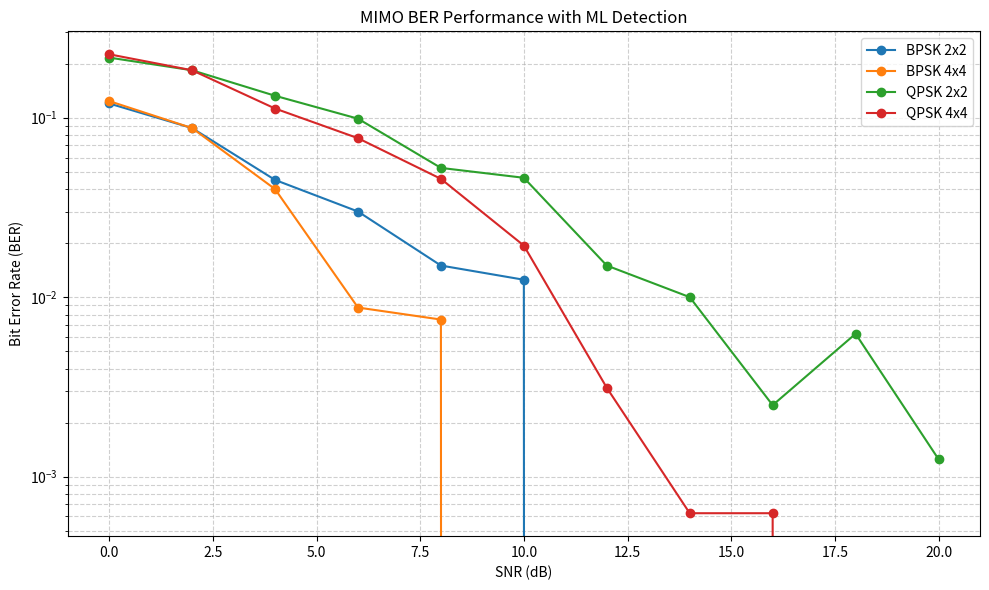

The matplotlib source for this figure:
import numpy as np
import matplotlib.pyplot as plt
from itertools import product

# Modulation
def modulate(bits, mod_type):
    if mod_type == 'BPSK':
        return 2*bits - 1
    elif mod_type == 'QPSK':
        return ((2*bits[0::2]-1) + 1j*(2*bits[1::2]-1)) / np.sqrt(2)

# Demodulation
def demodulate(symbols, mod_type):
    if mod_type == 'BPSK':
        return (np.real(symbols) > 0).astype(int)
    elif mod_type == 'QPSK':
        bits = np.zeros(2*len(symbols), int)
        bits[0::2] = np.real(symbols) > 0
        bits[1::2] = np.imag(symbols) > 0
        return bits

# Maximum Likelihood Detector
def ml_detector(received, channel, constellation):
    Nt = channel.shape[1]
    # All possible symbol combinations
    all_combos = np.array(list(product(constellation, repeat=Nt)))
    # Expected received signals
    expected = channel @ all_combos.T
    # Find minimum distance
    distances = np.sum(np.abs(received[:, None] - expected)**2, axis=0)
    return all_combos[np.argmin(distances)]

# Simulation
def simulate_ber(Nt, Nr, mod_type, snr_db, num_symbols=200):
    bits_per_symbol = {'BPSK': 1, 'QPSK': 2}[mod_type]

    # Generate constellation points
    constellation_bits = np.array(list(product([0, 1], repeat=bits_per_symbol))).flatten()
    constellation = np.unique(modulate(constellation_bits, mod_type))

    ber_list = []
    for snr in snr_db:
        snr_linear = 10**(snr/10)
        noise_var = Nt / snr_linear
        errors, total = 0, 0

        for _ in range(num_symbols):
            # Generate bits and modulate
            bits = np.random.randint(0, 2, Nt * bits_per_symbol)
            symbols = modulate(bits, mod_type)

            # Rayleigh channel + noise
            H = (np.random.randn(Nr, Nt) + 1j*np.random.randn(Nr, Nt)) / np.sqrt(2)
            noise = (np.random.randn(Nr) + 1j*np.random.randn(Nr)) * np.sqrt(noise_var/2)
            received = H @ symbols + noise

            # Detect and demodulate
            detected = ml_detector(received, H, constellation)
            detected_bits = demodulate(detected, mod_type)

            # Count errors
            errors += np.sum(bits != detected_bits)
            total += len(bits)

        ber_list.append(errors / total)
    return np.array(ber_list)

# Run simulation
snr_range = np.arange(0, 21, 2)
configs = [('BPSK', 2, 2), ('BPSK', 4, 4), ('QPSK', 2, 2), ('QPSK', 4, 4)]

plt.figure(figsize=(10, 6))
for mod_type, Nt, Nr in configs:
    print(f"Running {mod_type} {Nt}x{Nr}...")
    ber = simulate_ber(Nt, Nr, mod_type, snr_range)
    plt.semilogy(snr_range, ber, marker='o', label=f"{mod_type} {Nt}x{Nr}")

plt.title("MIMO BER Performance with ML Detection")
plt.xlabel("SNR (dB)")
plt.ylabel("Bit Error Rate (BER)")
plt.grid(True, which='both', linestyle='--', alpha=0.6)
plt.legend()
plt.tight_layout()
plt.show()

